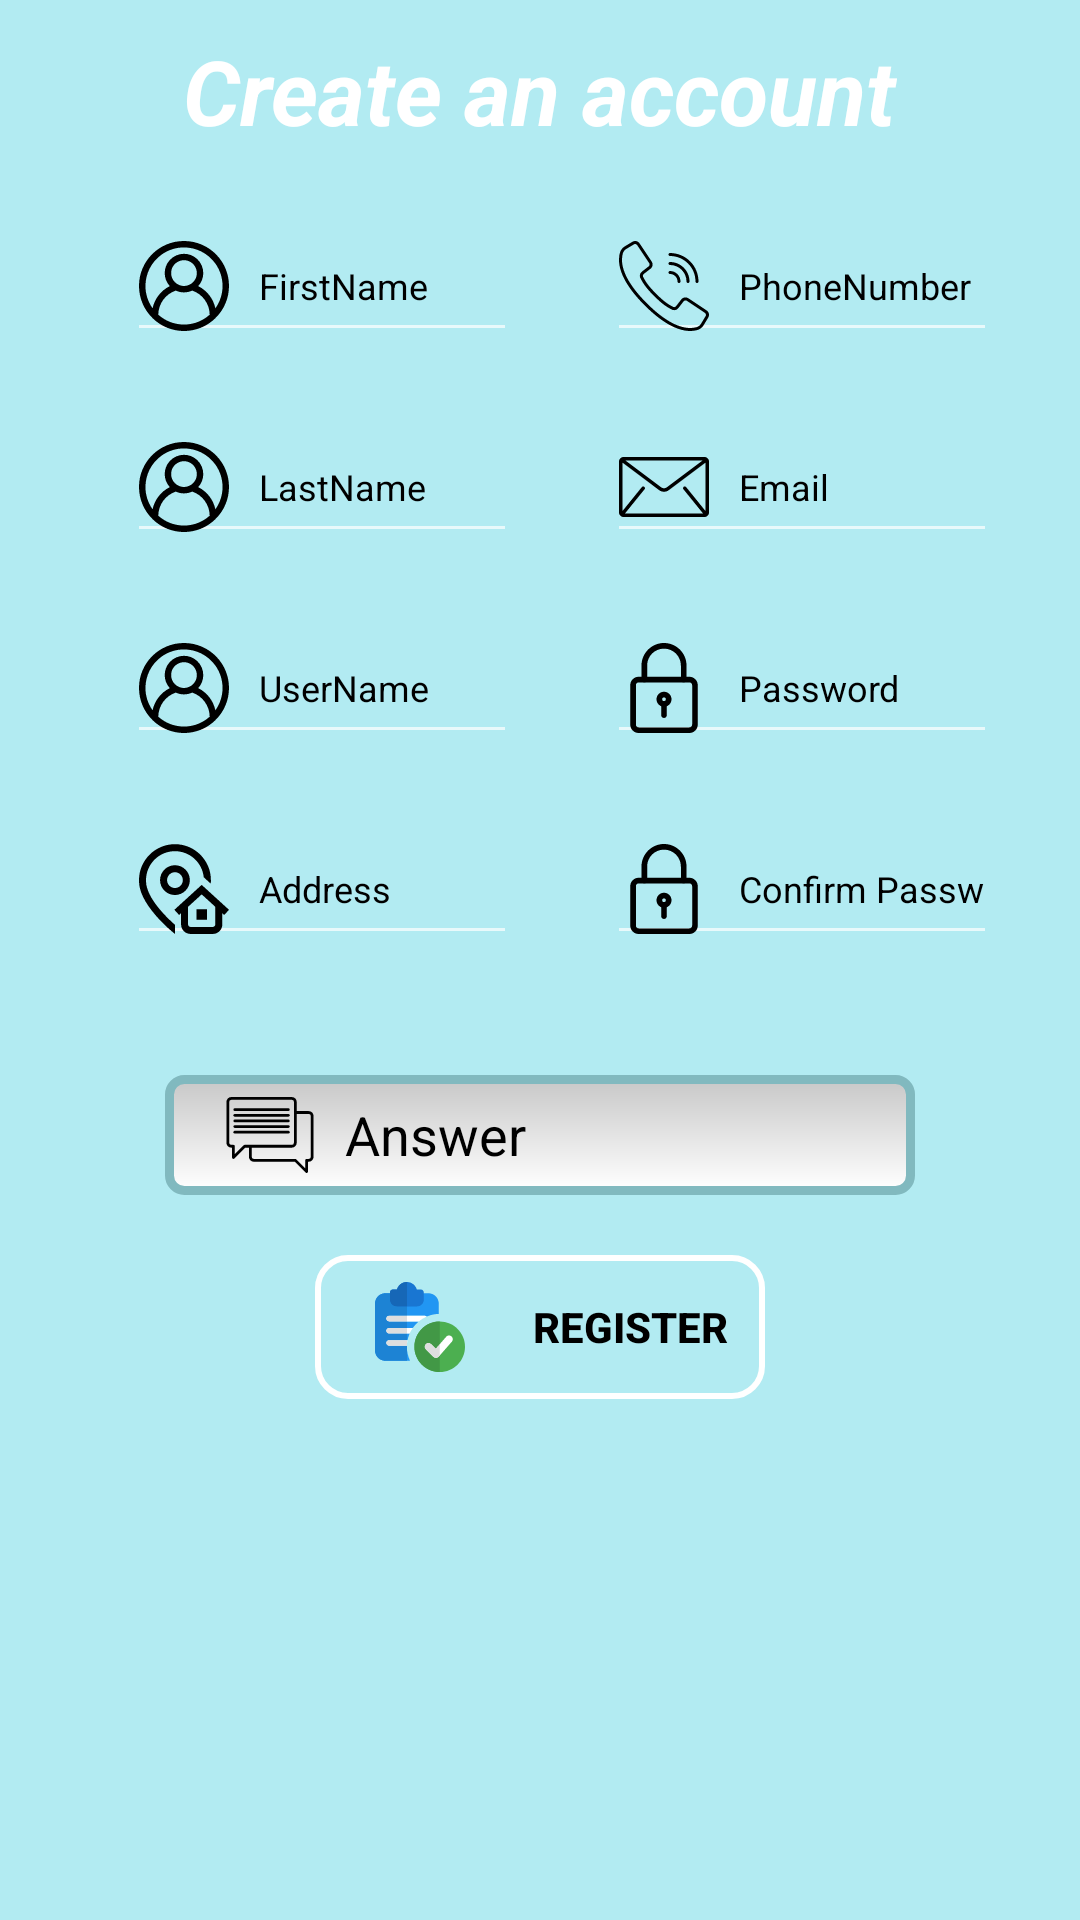

The Android layout XML behind this screen, and the referenced resources:
<!-- AndroidManifest.xml: application theme Theme.AppCompat.NoActionBar -->
<!-- res/layout/activity_register.xml -->
<?xml version="1.0" encoding="utf-8"?>
<LinearLayout xmlns:android="http://schemas.android.com/apk/res/android"
    xmlns:tools="http://schemas.android.com/tools"
    android:layout_width="match_parent"
    android:layout_height="match_parent"
    android:background="@color/color_light_blue"
    android:orientation="vertical"
    tools:context=".activity.RegisterActivity">

    <TextView
        android:id="@+id/tv_create_account"
        android:layout_width="wrap_content"
        android:layout_height="wrap_content"
        android:layout_gravity="center_horizontal"
        android:layout_marginTop="@dimen/margin_top_10dp"
        android:text="Create an account"
        android:textColor="@color/color_white"
        android:textSize="@dimen/text_size_30sp"
        android:textStyle="bold|italic" />

    <LinearLayout
        android:layout_width="wrap_content"
        android:layout_height="wrap_content"
        android:layout_gravity="center"
        android:background="@color/color_light_blue"
        android:orientation="horizontal"
        tools:context=".activity.RegisterActivity">

        <LinearLayout
            android:layout_width="wrap_content"
            android:layout_height="wrap_content"
            android:background="@color/color_light_blue"
            android:orientation="vertical"
            tools:context=".activity.RegisterActivity">


            <com.google.android.material.textfield.TextInputEditText
                android:id="@+id/input_edt_first_name"
                android:layout_width="@dimen/width_130dp"
                android:layout_height="wrap_content"
                android:layout_marginStart="@dimen/margin_start_15dp"
                android:layout_marginTop="@dimen/margin_top_20dp"
                android:drawableLeft="@drawable/ic_user_1"
                android:drawablePadding="10dp"
                android:hint="FirstName"
                android:inputType="text"
                android:textColor="@color/color_black"
                android:textColorHint="@color/color_black"
                android:textSize="@dimen/text_size_12sp" />

            <com.google.android.material.textfield.TextInputEditText
                android:id="@+id/input_edt_last_name"
                android:layout_width="@dimen/width_130dp"
                android:layout_height="wrap_content"
                android:layout_marginStart="@dimen/margin_start_15dp"
                android:layout_marginTop="@dimen/margin_top_20dp"
                android:drawableLeft="@drawable/ic_user_1"
                android:drawablePadding="10dp"
                android:hint="LastName"
                android:inputType="text"
                android:textColor="@color/color_black"
                android:textColorHint="@color/color_black"
                android:textSize="@dimen/text_size_12sp" />

            <com.google.android.material.textfield.TextInputEditText
                android:id="@+id/input_edt_user_name"
                android:layout_width="@dimen/width_130dp"
                android:layout_height="wrap_content"
                android:layout_marginStart="@dimen/margin_start_15dp"
                android:layout_marginTop="@dimen/margin_top_20dp"
                android:drawableLeft="@drawable/ic_user_1"
                android:drawablePadding="@dimen/drawable_padding_10dp"
                android:hint="UserName"
                android:inputType="text"
                android:textColor="@color/color_black"
                android:textColorHint="@color/color_black"
                android:textSize="@dimen/text_size_12sp" />

            <com.google.android.material.textfield.TextInputEditText
                android:id="@+id/input_edt_address"
                android:layout_width="@dimen/width_130dp"
                android:layout_height="wrap_content"
                android:layout_marginStart="@dimen/margin_start_15dp"
                android:layout_marginTop="@dimen/margin_top_20dp"
                android:drawableLeft="@drawable/ic_address"
                android:drawablePadding="@dimen/drawable_padding_10dp"
                android:hint="Address"
                android:inputType="text"
                android:textColor="@color/color_black"
                android:textColorHint="@color/color_black"
                android:textSize="@dimen/text_size_12sp" />
        </LinearLayout>

        <LinearLayout xmlns:android="http://schemas.android.com/apk/res/android"
            xmlns:tools="http://schemas.android.com/tools"
            android:layout_width="wrap_content"
            android:layout_height="wrap_content"
            android:background="@color/color_light_blue"
            android:orientation="vertical"
            tools:context=".activity.RegisterActivity">

            <com.google.android.material.textfield.TextInputEditText
                android:id="@+id/input_edt_phone"
                android:layout_width="@dimen/width_130dp"
                android:layout_height="wrap_content"
                android:layout_marginStart="@dimen/margin_start_30dp"
                android:layout_marginTop="@dimen/margin_top_20dp"
                android:drawableLeft="@drawable/ic_phone"
                android:drawablePadding="@dimen/drawable_padding_10dp"
                android:hint="PhoneNumber"
                android:inputType="number"
                android:textColor="@color/color_black"
                android:textColorHint="@color/color_black"
                android:textSize="@dimen/text_size_12sp" />

            <com.google.android.material.textfield.TextInputEditText
                android:id="@+id/input_edt_email"
                android:layout_width="@dimen/width_130dp"
                android:layout_height="wrap_content"
                android:layout_marginStart="@dimen/margin_start_30dp"
                android:layout_marginTop="@dimen/margin_top_20dp"
                android:drawableLeft="@drawable/ic_email"
                android:drawablePadding="@dimen/drawable_padding_10dp"
                android:hint="Email"
                android:inputType="text"
                android:textColor="@color/color_black"
                android:textColorHint="@color/color_black"
                android:textSize="@dimen/text_size_12sp" />

            <com.google.android.material.textfield.TextInputEditText
                android:id="@+id/input_edt_password"
                android:layout_width="@dimen/width_130dp"
                android:layout_height="wrap_content"
                android:layout_marginStart="@dimen/margin_start_30dp"
                android:layout_marginTop="@dimen/margin_top_20dp"
                android:drawableLeft="@drawable/ic_password"
                android:drawablePadding="@dimen/drawable_padding_10dp"
                android:hint="Password"
                android:inputType="textPassword"
                android:textColor="@color/color_black"
                android:textColorHint="@color/color_black"
                android:textSize="@dimen/text_size_12sp" />

            <com.google.android.material.textfield.TextInputEditText
                android:id="@+id/input_edt_confirm_password"
                android:layout_width="@dimen/width_130dp"
                android:layout_height="wrap_content"
                android:layout_marginStart="@dimen/margin_start_30dp"
                android:layout_marginTop="@dimen/margin_top_20dp"
                android:drawableLeft="@drawable/ic_password"
                android:drawablePadding="@dimen/drawable_padding_10dp"
                android:hint="Confirm Password"
                android:inputType="textPassword"
                android:textColor="@color/color_black"
                android:textColorHint="@color/color_black"
                android:textSize="@dimen/text_size_12sp" />
        </LinearLayout>
    </LinearLayout>

    <Spinner
        android:id="@+id/spn_questions"
        android:layout_width="@dimen/width_250dp"
        android:layout_height="wrap_content"
        android:layout_gravity="center_horizontal"

        android:layout_marginTop="@dimen/margin_top_20dp"
        android:background="@drawable/bg_custom_edt"
        android:popupBackground="@color/color_light_blue" />

    <com.google.android.material.textfield.TextInputEditText
        android:id="@+id/input_edt_answer"
        android:layout_width="@dimen/width_250dp"
        android:layout_height="@dimen/height_40dp"
        android:layout_gravity="center_horizontal"
        android:layout_marginTop="@dimen/margin_top_20dp"
        android:drawableLeft="@drawable/ic_answer"
        android:drawablePadding="@dimen/drawable_padding_10dp"
        android:paddingLeft="@dimen/padding_20dp"
        android:background="@drawable/bg_custom_edt"
        android:hint="Answer"
        android:inputType="text"
        android:textColor="@color/color_black"
        android:textColorHint="@color/color_black" />

    <Button
        android:id="@+id/btn_register"
        android:layout_width="@dimen/width_150dp"
        android:layout_height="wrap_content"
        android:layout_gravity="center_horizontal"
        android:layout_marginTop="@dimen/margin_top_20dp"
        android:background="@drawable/custom_button"
        android:drawableLeft="@drawable/ic_register"
        android:paddingLeft="@dimen/padding_20dp"
        android:drawablePadding="@dimen/drawable_padding_10dp"
        android:text="Register"
        android:textColor="@color/color_black"
        android:textStyle="bold" />
</LinearLayout>
<!-- resources referenced by this layout -->
<resources>
  <color name="color_black">#000000</color>
  <color name="color_light_blue">#b2ebf2</color>
  <color name="color_white">#FFFFFF</color>
  <dimen name="drawable_padding_10dp">10dp</dimen>
  <dimen name="height_40dp">40dp</dimen>
  <dimen name="margin_start_15dp">15dp</dimen>
  <dimen name="margin_start_30dp">30dp</dimen>
  <dimen name="margin_top_10dp">10dp</dimen>
  <dimen name="margin_top_20dp">20dp</dimen>
  <dimen name="padding_20dp">20dp</dimen>
  <dimen name="text_size_12sp">12sp</dimen>
  <dimen name="text_size_30sp">30sp</dimen>
  <dimen name="width_130dp">130dp</dimen>
  <dimen name="width_150dp">150dp</dimen>
  <dimen name="width_250dp">250dp</dimen>
  <!-- drawable bg_custom_edt (drawable) -->
  <?xml version="1.0" encoding="utf-8" ?>
  <shape xmlns:android="http://schemas.android.com/apk/res/android"
  
      android:thickness="0dp"
  
      android:shape="rectangle">
      <stroke android:width="3dp"
  
          android:color="@color/color_dark_blue"/>
      <corners android:radius="5dp" />
      <gradient
  
          android:startColor="#C8C8C8"
  
          android:endColor="#FFFFFF"
  
          android:type="linear"
  
          android:angle="270"/>
  </shape>
  <!-- drawable custom_button (drawable) -->
  <?xml version="1.0" encoding="utf-8"?>
  <shape xmlns:android="http://schemas.android.com/apk/res/android">
      <stroke
          android:width="2dp"
          android:color="@color/color_white" />
      <corners android:radius="10dp" />
  </shape>
  <!-- drawable ic_email (drawable) -->
  <vector xmlns:android="http://schemas.android.com/apk/res/android"
      android:width="30dp"
      android:height="30dp"
      android:viewportWidth="512"
      android:viewportHeight="512">
      <path
          android:fillColor="#FF000000"
          android:pathData="M485.743,85.333H26.257C11.815,85.333 0,97.148 0,111.589V400.41c0,14.44 11.815,26.257 26.257,26.257h459.487c14.44,0 26.257,-11.815 26.257,-26.257V111.589C512,97.148 500.185,85.333 485.743,85.333zM475.89,105.024L271.104,258.626c-3.682,2.802 -9.334,4.555 -15.105,4.529c-5.77,0.026 -11.421,-1.727 -15.104,-4.529L36.109,105.024H475.89zM366.5,268.761l111.59,137.847c0.112,0.138 0.249,0.243 0.368,0.368H33.542c0.118,-0.131 0.256,-0.23 0.368,-0.368L145.5,268.761c3.419,-4.227 2.771,-10.424 -1.464,-13.851c-4.227,-3.419 -10.424,-2.771 -13.844,1.457l-110.5,136.501V117.332l209.394,157.046c7.871,5.862 17.447,8.442 26.912,8.468c9.452,-0.02 19.036,-2.6 26.912,-8.468l209.394,-157.046v275.534L381.807,256.367c-3.42,-4.227 -9.623,-4.877 -13.844,-1.457C363.729,258.329 363.079,264.534 366.5,268.761z" />
  </vector>
  <!-- drawable ic_password (drawable) -->
  <vector xmlns:android="http://schemas.android.com/apk/res/android"
      android:width="30dp"
      android:height="30dp"
      android:viewportWidth="24"
      android:viewportHeight="24">
      <path
          android:fillColor="#FF000000"
          android:pathData="m18.75,24h-13.5c-1.24,0 -2.25,-1.009 -2.25,-2.25v-10.5c0,-1.241 1.01,-2.25 2.25,-2.25h13.5c1.24,0 2.25,1.009 2.25,2.25v10.5c0,1.241 -1.01,2.25 -2.25,2.25zM5.25,10.5c-0.413,0 -0.75,0.336 -0.75,0.75v10.5c0,0.414 0.337,0.75 0.75,0.75h13.5c0.413,0 0.75,-0.336 0.75,-0.75v-10.5c0,-0.414 -0.337,-0.75 -0.75,-0.75z" />
      <path
          android:fillColor="#FF000000"
          android:pathData="m17.25,10.5c-0.414,0 -0.75,-0.336 -0.75,-0.75v-3.75c0,-2.481 -2.019,-4.5 -4.5,-4.5s-4.5,2.019 -4.5,4.5v3.75c0,0.414 -0.336,0.75 -0.75,0.75s-0.75,-0.336 -0.75,-0.75v-3.75c0,-3.309 2.691,-6 6,-6s6,2.691 6,6v3.75c0,0.414 -0.336,0.75 -0.75,0.75z" />
      <path
          android:fillColor="#FF000000"
          android:pathData="m12,17c-1.103,0 -2,-0.897 -2,-2s0.897,-2 2,-2 2,0.897 2,2 -0.897,2 -2,2zM12,14.5c-0.275,0 -0.5,0.224 -0.5,0.5s0.225,0.5 0.5,0.5 0.5,-0.224 0.5,-0.5 -0.225,-0.5 -0.5,-0.5z" />
      <path
          android:fillColor="#FF000000"
          android:pathData="m12,20c-0.414,0 -0.75,-0.336 -0.75,-0.75v-2.75c0,-0.414 0.336,-0.75 0.75,-0.75s0.75,0.336 0.75,0.75v2.75c0,0.414 -0.336,0.75 -0.75,0.75z" />
  </vector>
  <color name="color_dark_blue">#81b9bf</color>
</resources>
